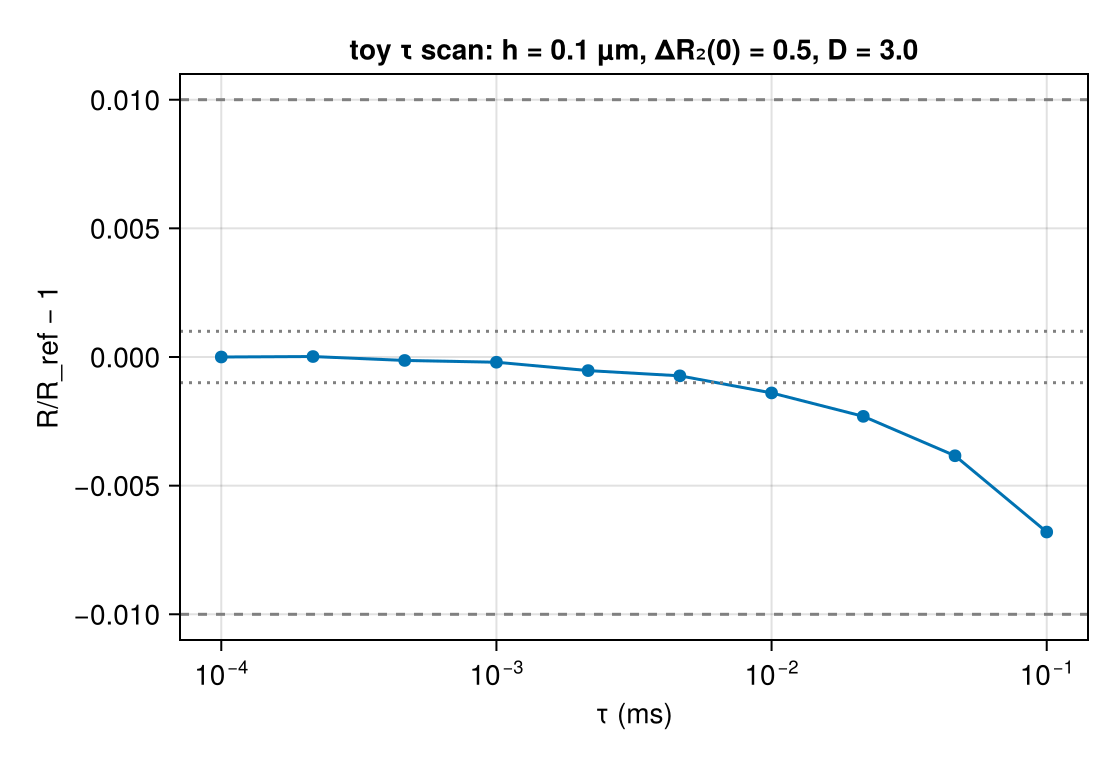

The data file committed next to this chart (first rows):
tau_ms, R, R_sem, T_eff, runtime_s, ns_per_spin_step
0.0001, 0.04978, 8.281457822e-06, 10, 101.1, 1.011
0.0002154, 0.04978, 6.287696887e-06, 10, 47.46, 1.023
0.0004642, 0.04977, 5.973169466e-06, 10, 22.75, 1.056
0.001, 0.04977, 7.456549469e-06, 10, 10.75, 1.075
0.002154, 0.04975, 5.766865664e-06, 10, 5.245, 1.13
0.004642, 0.04974, 6.486521751e-06, 9.998, 2.598, 1.206
0.01, 0.04971, 8.23152235e-06, 10, 1.35, 1.35
0.02154, 0.04966, 7.994758664e-06, 9.997, 0.7048, 1.519
0.04642, 0.04959, 8.571430555e-06, 9.979, 0.4361, 2.028
0.1, 0.04944, 7.605785348e-06, 10, 0.2329, 2.329
